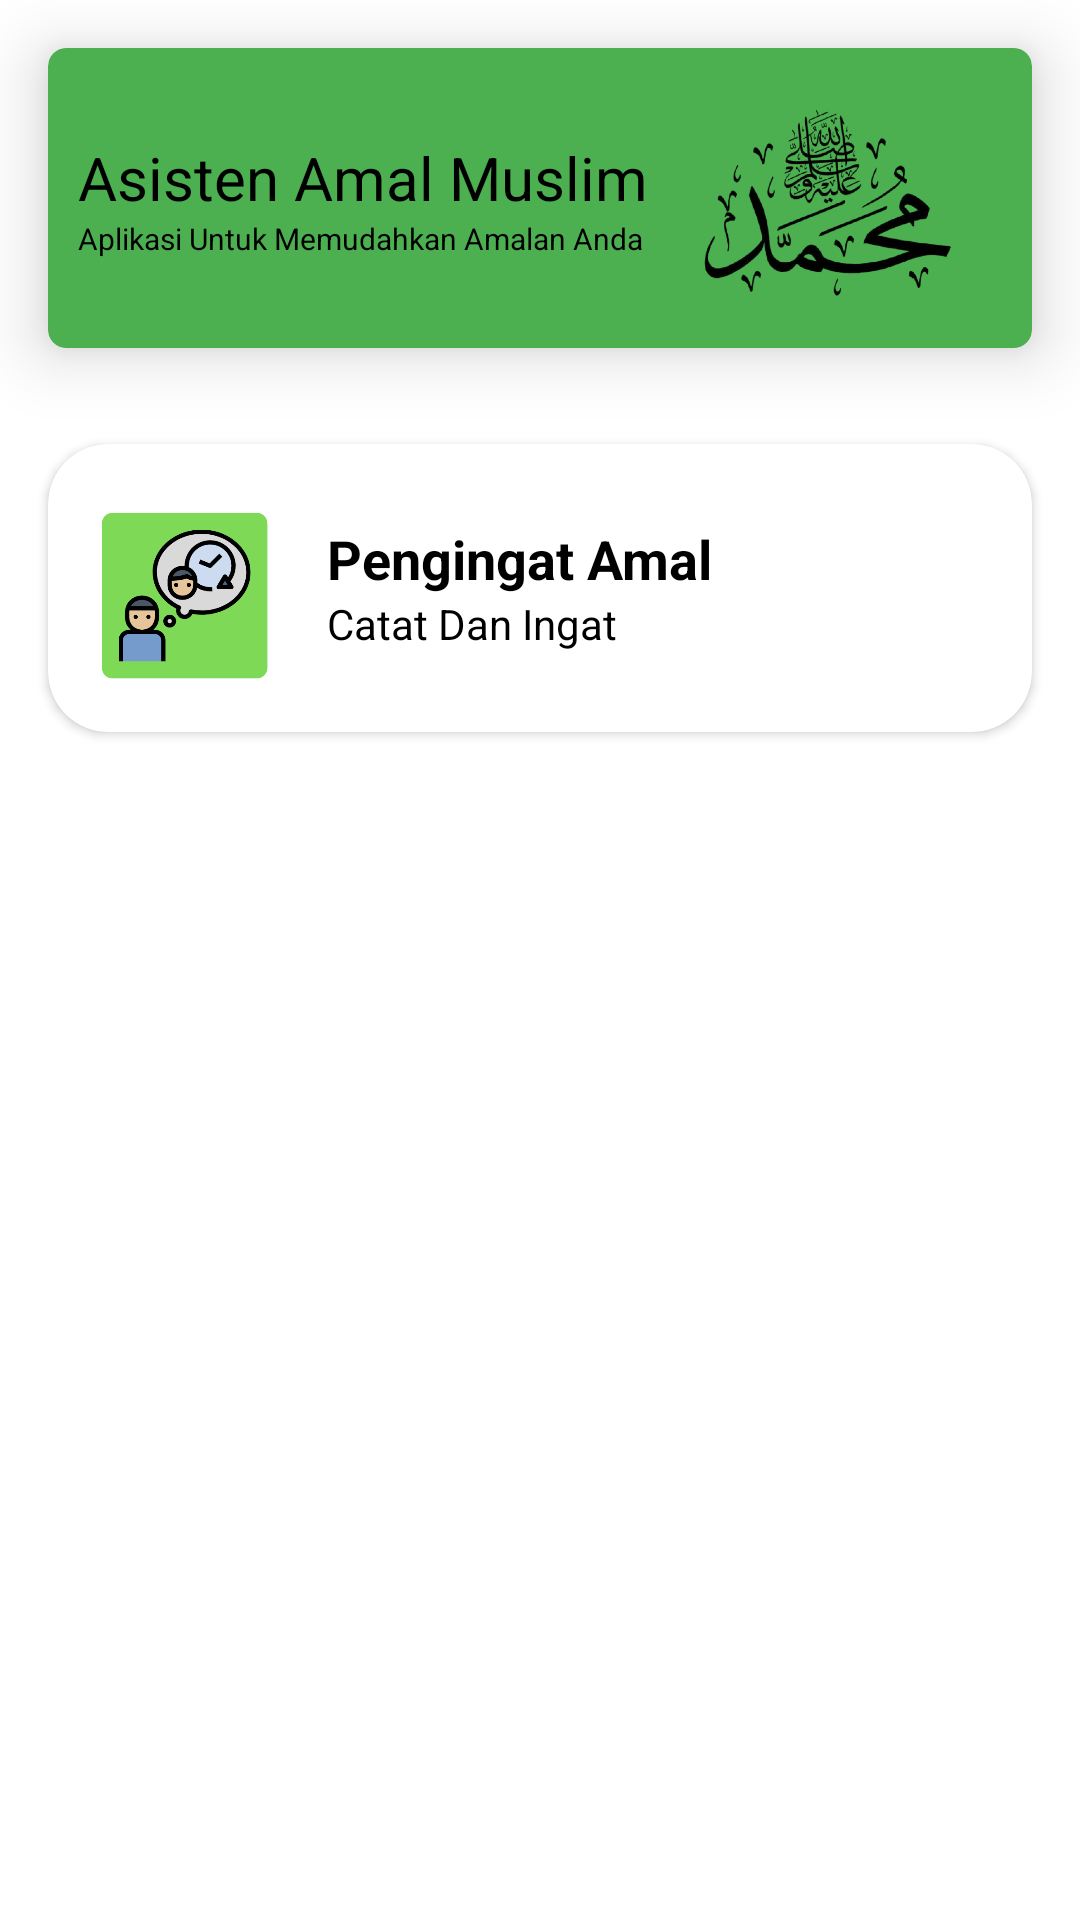

Write the Android layout XML for this screen, with the resource values it uses.
<!-- AndroidManifest.xml: application theme Theme.RatibSholawatMaulidKitabKuning -->
<!-- res/layout/fragment_asisten.xml -->
<?xml version="1.0" encoding="utf-8"?>
<ScrollView xmlns:android="http://schemas.android.com/apk/res/android"
    xmlns:app="http://schemas.android.com/apk/res-auto"
    xmlns:tools="http://schemas.android.com/tools"
    android:layout_width="match_parent"
    android:layout_height="match_parent"
    android:orientation="vertical"
    tools:context=".view.MainActivity">



    <LinearLayout
        android:layout_width="match_parent"
        android:layout_height="wrap_content"
        android:orientation="vertical">


        <androidx.cardview.widget.CardView
            android:layout_width="match_parent"
            android:layout_height="wrap_content"
            android:layout_margin="16dp"
            android:clickable="true"
            app:cardElevation="13dp"
            app:cardCornerRadius="6dp"
            android:focusable="true"
            app:cardBackgroundColor="@color/purple_700">


            <LinearLayout
                android:padding="10dp"
                android:gravity="center"
                android:layout_width="match_parent"
                android:layout_height="100dp"
                android:orientation="horizontal">

                <LinearLayout
                    android:layout_width="wrap_content"
                    android:layout_height="wrap_content"
                    android:orientation="vertical">

                    <TextView
                        android:layout_width="wrap_content"
                        android:layout_height="wrap_content"
                        android:text="Asisten Amal Muslim"
                        android:textSize="20sp"/>

                    <TextView
                        android:layout_width="wrap_content"
                        android:layout_height="wrap_content"
                        android:text="Aplikasi Untuk Memudahkan Amalan Anda"
                        android:textSize="10sp"/>

                </LinearLayout>

                <RelativeLayout
                    android:layout_width="match_parent"
                    android:layout_height="match_parent">

                    <ImageView
                        android:layout_width="wrap_content"
                        android:layout_height="wrap_content"
                        android:src="@drawable/ic_image_sholawat"
                        android:layout_centerVertical="true"
                        android:layout_alignParentRight="true"/>

                </RelativeLayout>

            </LinearLayout>

        </androidx.cardview.widget.CardView>



        <androidx.cardview.widget.CardView
            android:id="@+id/moveCatatAmal"
            android:layout_margin="16dp"
            android:layout_width="match_parent"
            android:layout_height="wrap_content"
            android:layout_marginTop="5dp"
            android:layout_marginBottom="5dp"
            app:cardCornerRadius="20dp">

            <androidx.constraintlayout.widget.ConstraintLayout
                android:layout_width="match_parent"
                android:layout_height="wrap_content"
                android:padding="8dp">

                <ImageView
                    android:id="@+id/avatar"
                    android:layout_width="75dp"
                    android:layout_height="75dp"
                    android:layout_marginTop="5dp"
                    android:src="@drawable/ic_catatan"
                    app:layout_constraintStart_toStartOf="parent"
                    app:layout_constraintTop_toTopOf="parent" />

                <TextView
                    android:id="@+id/nama_sholawat"
                    android:layout_width="wrap_content"
                    android:layout_height="wrap_content"
                    android:layout_marginStart="10dp"
                    android:layout_marginTop="18dp"
                    android:text="Pengingat Amal"
                    android:textSize="18sp"
                    android:textStyle="bold"
                    app:layout_constraintStart_toEndOf="@id/avatar"
                    app:layout_constraintTop_toTopOf="parent" />
                <TextView
                    android:layout_width="wrap_content"
                    android:layout_height="wrap_content"
                    android:layout_below="@id/nama_sholawat"
                    android:layout_marginStart="10dp"
                    android:text="Catat Dan Ingat"
                    app:layout_constraintStart_toEndOf="@id/avatar"
                    app:layout_constraintTop_toBottomOf="@id/nama_sholawat" />


            </androidx.constraintlayout.widget.ConstraintLayout>
        </androidx.cardview.widget.CardView>

        <androidx.cardview.widget.CardView
            android:visibility="gone"
            android:layout_margin="16dp"
            android:layout_width="match_parent"
            android:layout_height="wrap_content"
            android:layout_marginTop="5dp"
            android:layout_marginBottom="5dp"
            app:cardCornerRadius="20dp">

            <androidx.constraintlayout.widget.ConstraintLayout
                android:layout_width="match_parent"
                android:layout_height="wrap_content"
                android:padding="8dp">

                <ImageView
                    android:id="@+id/avatar7"
                    android:layout_width="75dp"
                    android:layout_height="75dp"
                    android:layout_marginTop="5dp"
                    android:src="@drawable/ic_bot_santri"
                    app:layout_constraintStart_toStartOf="parent"
                    app:layout_constraintTop_toTopOf="parent" />

                <TextView
                    android:id="@+id/nama_sholawat7"
                    android:layout_width="wrap_content"
                    android:layout_height="wrap_content"
                    android:layout_marginStart="10dp"
                    android:layout_marginTop="18dp"
                    android:text="Tanya Bot Santri"
                    android:textSize="18sp"
                    android:textStyle="bold"
                    app:layout_constraintStart_toEndOf="@id/avatar7"
                    app:layout_constraintTop_toTopOf="parent" />
                <TextView
                    android:layout_width="wrap_content"
                    android:layout_height="wrap_content"
                    android:layout_below="@id/nama_sholawat7"
                    android:layout_marginStart="10dp"
                    android:text="Teman Anda Ketika Gundah"
                    app:layout_constraintStart_toEndOf="@id/avatar7"
                    app:layout_constraintTop_toBottomOf="@id/nama_sholawat7" />

            </androidx.constraintlayout.widget.ConstraintLayout>
        </androidx.cardview.widget.CardView>


        <androidx.cardview.widget.CardView
            android:layout_margin="16dp"
            android:layout_width="match_parent"
            android:layout_height="wrap_content"
            android:layout_marginTop="5dp"
            android:layout_marginBottom="5dp"
            app:cardCornerRadius="20dp">
            
        </androidx.cardview.widget.CardView>
    </LinearLayout>
</ScrollView>
<!-- resources referenced by this layout -->
<resources>
  <color name="purple_700">#4CAF50</color>
  <!-- drawable ic_bot_santri: png bitmap (drawable, 15632 bytes) -->
  <!-- drawable ic_catatan: png bitmap (drawable, 23775 bytes) -->
  <!-- drawable ic_image_sholawat: png bitmap (drawable, 94541 bytes) -->
  <style name="Theme.RatibSholawatMaulidKitabKuning" parent="Theme.MaterialComponents.DayNight.DarkActionBar">
          
          <item name="colorPrimary">@color/purple_500</item>
          <item name="colorPrimaryVariant">@color/purple_700</item>
          <item name="colorOnPrimary">@color/white</item>
          
          <item name="colorSecondary">@color/teal_200</item>
          <item name="colorSecondaryVariant">@color/teal_700</item>
          <item name="colorOnSecondary">@color/black</item>
          
          <item name="android:statusBarColor" tools:targetApi="l">?attr/colorPrimaryVariant</item>
          
          <item name="android:textColor">@color/black</item>
      </style>
  <color name="purple_500">#4CAF50</color>
  <color name="white">#FFFFFFFF</color>
  <color name="teal_200">#FF03DAC5</color>
  <color name="teal_700">#FF018786</color>
  <color name="black">#FF000000</color>
</resources>
